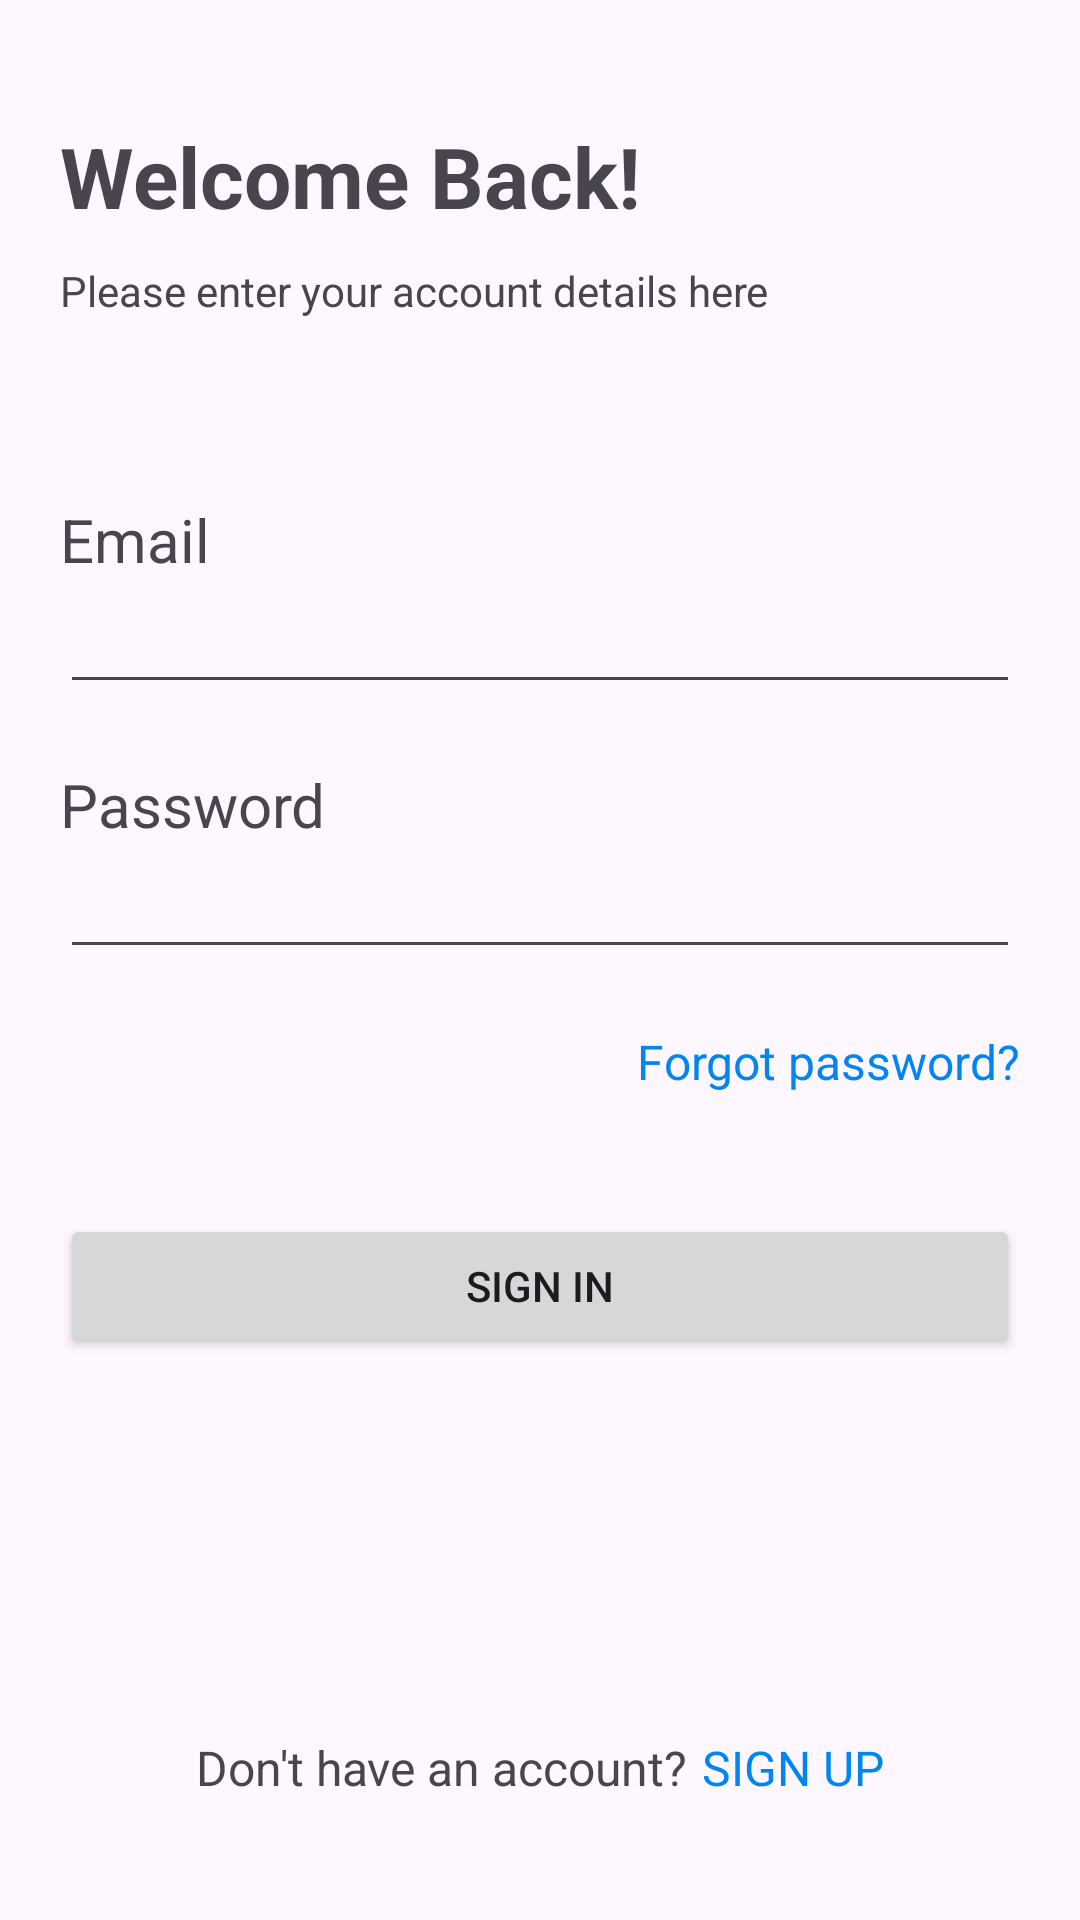

Here is an Android app screen rendered from its layout file. Give the layout XML and the strings, colors and styles it references.
<!-- AndroidManifest.xml: application theme Theme.Notes -->
<!-- res/layout/activity_sign_in.xml -->
<?xml version="1.0" encoding="utf-8"?>
<LinearLayout xmlns:android="http://schemas.android.com/apk/res/android"
    xmlns:app="http://schemas.android.com/apk/res-auto"
    xmlns:tools="http://schemas.android.com/tools"
    android:id="@+id/main"
    android:layout_width="match_parent"
    android:layout_height="match_parent"
    android:orientation="vertical"
    tools:context=".SignInActivity">

    <TextView
        android:layout_width="wrap_content"
        android:layout_height="wrap_content"
        android:text="@string/welcome_back"
        android:textSize="28sp"
        android:textStyle="bold"
        android:layout_marginTop="40dp"
        android:layout_marginStart="20dp" />

    <TextView
        android:layout_width="wrap_content"
        android:layout_height="wrap_content"
        android:text="@string/please_enter_your_account_details_here"
        android:textSize="14sp"
        android:layout_marginTop="10dp"
        android:layout_marginStart="20dp"/>


    <TextView
        android:layout_width="wrap_content"
        android:layout_height="wrap_content"
        android:text="@string/email"
        android:textSize="20sp"
        android:layout_marginTop="60dp"
        android:layout_marginStart="20dp"/>

    <EditText
        android:id="@+id/etTextEmailAddressSignIn"
        android:layout_width="match_parent"
        android:layout_height="wrap_content"
        android:autofillHints="emailAddress"
        android:inputType="textEmailAddress"
        android:layout_marginStart="20dp"
        android:layout_marginEnd="20dp"
        android:paddingStart="5dp"
        android:paddingEnd="5dp"
        tools:ignore="LabelFor" />

    <TextView
        android:layout_width="wrap_content"
        android:layout_height="wrap_content"
        android:text="@string/password"
        android:textSize="20sp"
        android:layout_marginTop="20dp"
        android:layout_marginStart="20dp"/>

    <EditText
        android:id="@+id/etTextPasswordSignIn"
        android:layout_width="match_parent"
        android:layout_height="wrap_content"
        android:autofillHints="password"
        android:inputType="textPassword"
        android:layout_marginStart="20dp"
        android:layout_marginEnd="20dp"
        android:paddingStart="5dp"
        android:paddingEnd="5dp"
        tools:ignore="LabelFor" />

    <TextView
        android:id="@+id/tvForgotPassword"
        android:layout_width="wrap_content"
        android:layout_height="wrap_content"
        android:text="@string/forgot_password"
        android:textSize="16sp"
        android:textColor="@color/blue"
        android:layout_gravity="end"
        android:layout_marginEnd="20dp"
        android:layout_marginTop="20dp"/>

    <ProgressBar
        android:id="@+id/progressBarSignIn"
        android:layout_width="wrap_content"
        android:layout_height="wrap_content"
        android:layout_gravity="center"
        android:visibility="gone"/>

    <Button
        android:id="@+id/btnSignInSignIn"
        android:layout_width="match_parent"
        android:layout_height="wrap_content"
        android:text="@string/sign_in"
        android:layout_marginStart="20dp"
        android:layout_marginEnd="20dp"
        android:layout_marginTop="40dp"/>

    <LinearLayout
        android:layout_width="match_parent"
        android:layout_height="match_parent"
        android:orientation="horizontal"
        android:gravity="bottom|center"
        android:layout_marginBottom="40dp">

        <TextView
            android:layout_width="wrap_content"
            android:layout_height="wrap_content"
            android:text="@string/don_t_have_an_account"
            android:textSize="16sp"/>

        <TextView
            android:id="@+id/tvSignUpSignIn"
            android:layout_width="wrap_content"
            android:layout_height="wrap_content"
            android:text="@string/sign_up"
            android:textSize="16sp"
            android:textColor="@color/blue"
            android:layout_marginStart="5dp"/>
    </LinearLayout>
</LinearLayout>
<!-- resources referenced by this layout -->
<resources>
  <color name="blue">#0186F1</color>
  <string name="don_t_have_an_account">Don\'t have an account?</string>
  <string name="email">Email</string>
  <string name="forgot_password">Forgot password?</string>
  <string name="password">Password</string>
  <string name="please_enter_your_account_details_here">Please enter your account details here</string>
  <string name="sign_in">SIGN IN</string>
  <string name="sign_up">SIGN UP</string>
  <string name="welcome_back">Welcome Back!</string>
  <style name="Theme.Notes" parent="Base.Theme.Notes" />
  <style name="Base.Theme.Notes" parent="Theme.Material3.DayNight.NoActionBar">
      </style>
</resources>
